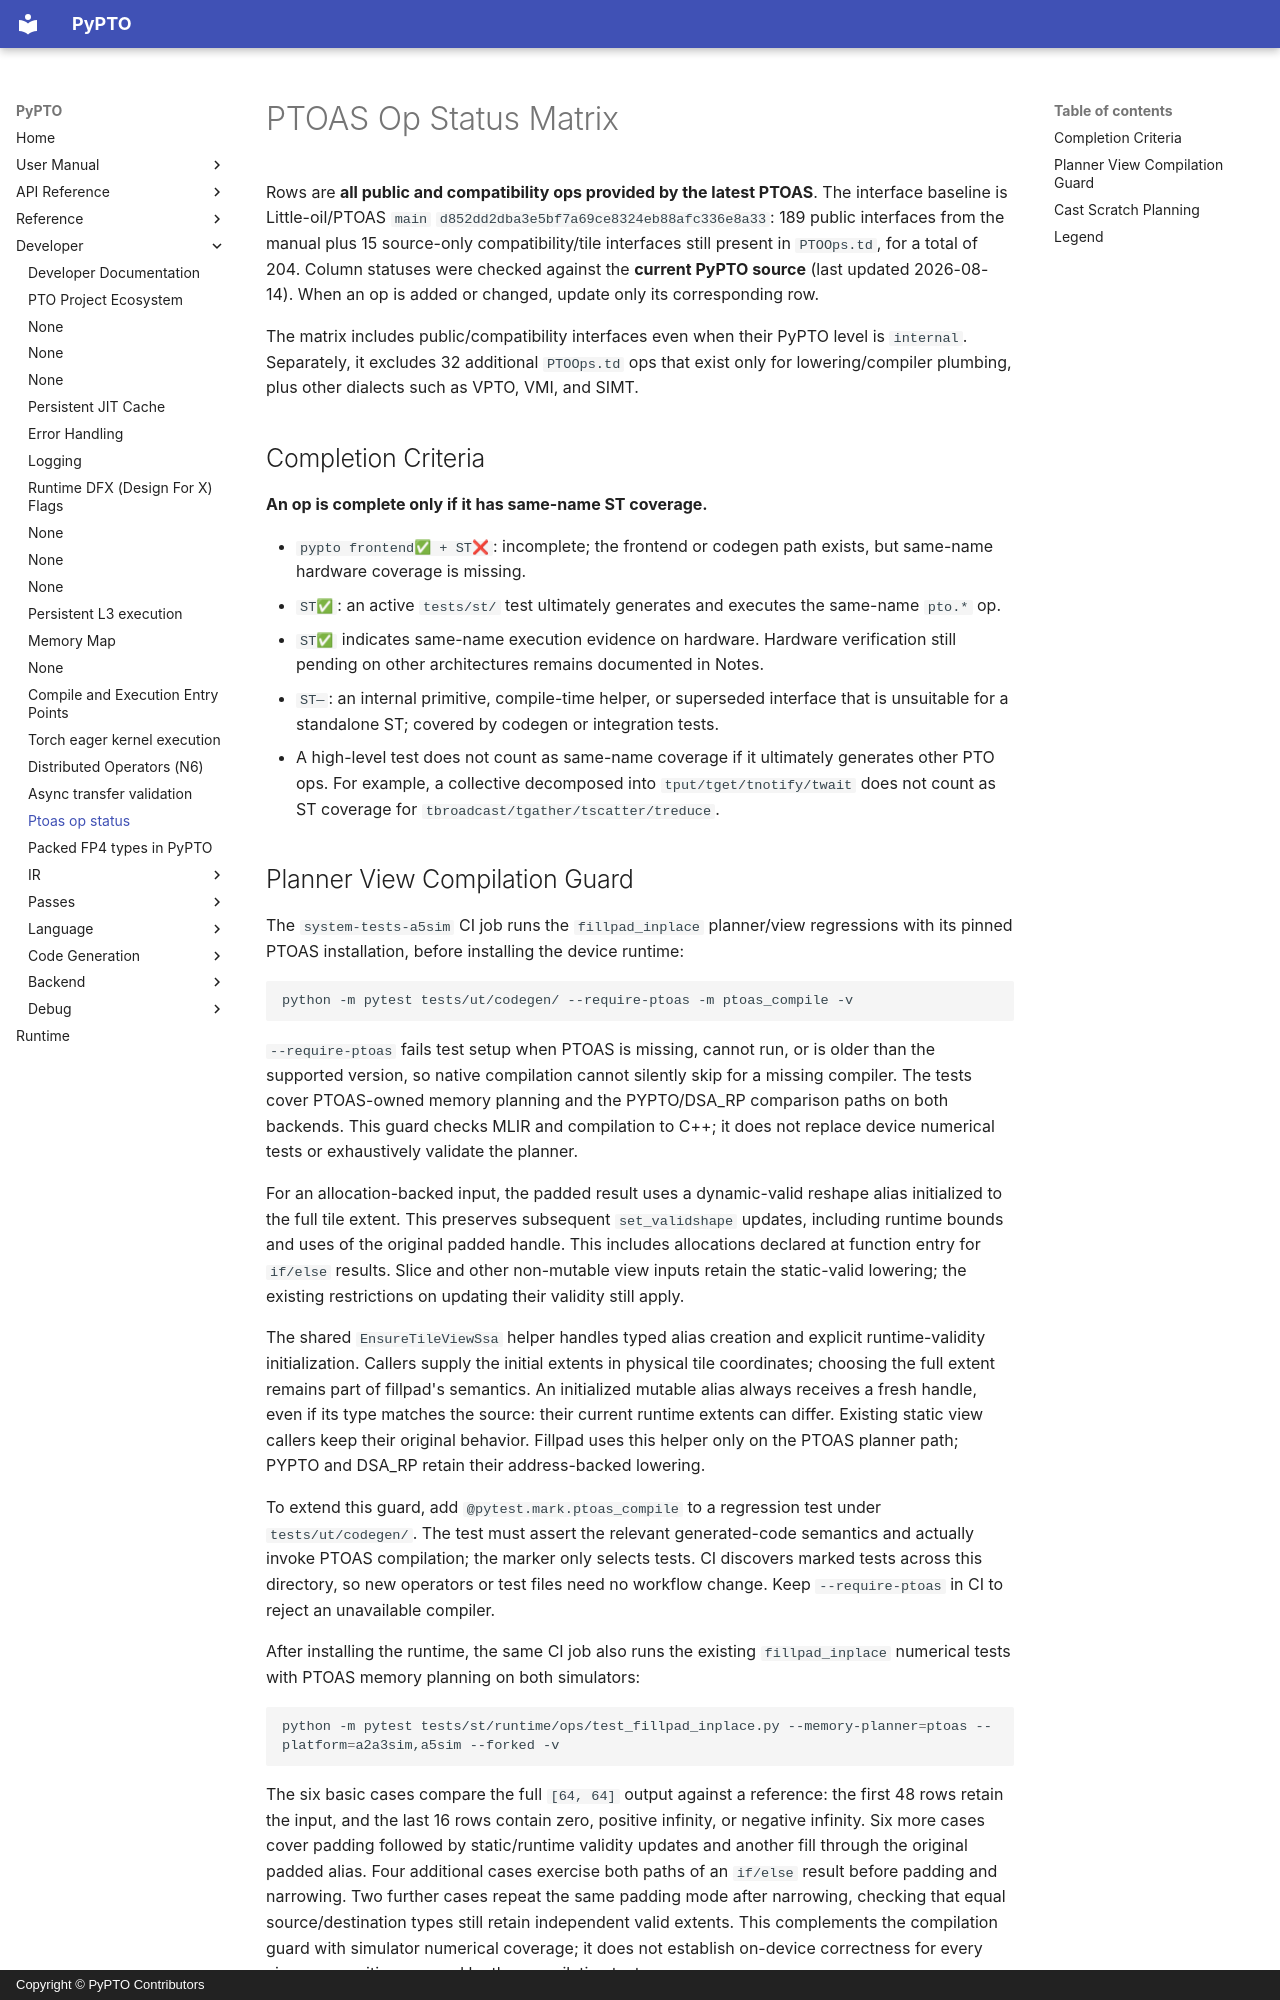

repository: hw-native-sys/pypto · page: en/dev/ptoas-op-status/index.html · generator: mkdocs · copyright: Copyright © PyPTO Contributors

<!-- markdownlint-disable MD013 MD060 MD033 -->
# PTOAS Op Status Matrix

Rows are **all public and compatibility ops provided by the latest PTOAS**. The interface
baseline is Little-oil/PTOAS `main`
`d852dd2dba3e5bf7a69ce8324eb88afc336e8a33`: 189 public interfaces from the manual
plus 15 source-only compatibility/tile interfaces still present in `PTOOps.td`, for a
total of 204. Column statuses were checked against the **current PyPTO source** (last
updated 2026-08-14). When an op is added or changed, update only its corresponding row.

The matrix includes public/compatibility interfaces even when their PyPTO level is
`internal`. Separately, it excludes 32 additional `PTOOps.td` ops that exist only
for lowering/compiler plumbing, plus other dialects such as VPTO, VMI, and SIMT.

## Completion Criteria

**An op is complete only if it has same-name ST coverage.**

- `pypto frontend✅ + ST❌`: incomplete; the frontend or codegen path exists, but
  same-name hardware coverage is missing.
- `ST✅`: an active `tests/st/` test ultimately generates and executes the same-name
  `pto.*` op.
- `ST✅` indicates same-name execution evidence on hardware. Hardware verification
  still pending on other architectures remains documented in Notes.
- `ST—`: an internal primitive, compile-time helper, or superseded interface that is
  unsuitable for a standalone ST; covered by codegen or integration tests.
- A high-level test does not count as same-name coverage if it ultimately generates
  other PTO ops. For example, a collective decomposed into
  `tput/tget/tnotify/twait` does not count as ST coverage for
  `tbroadcast/tgather/tscatter/treduce`.
